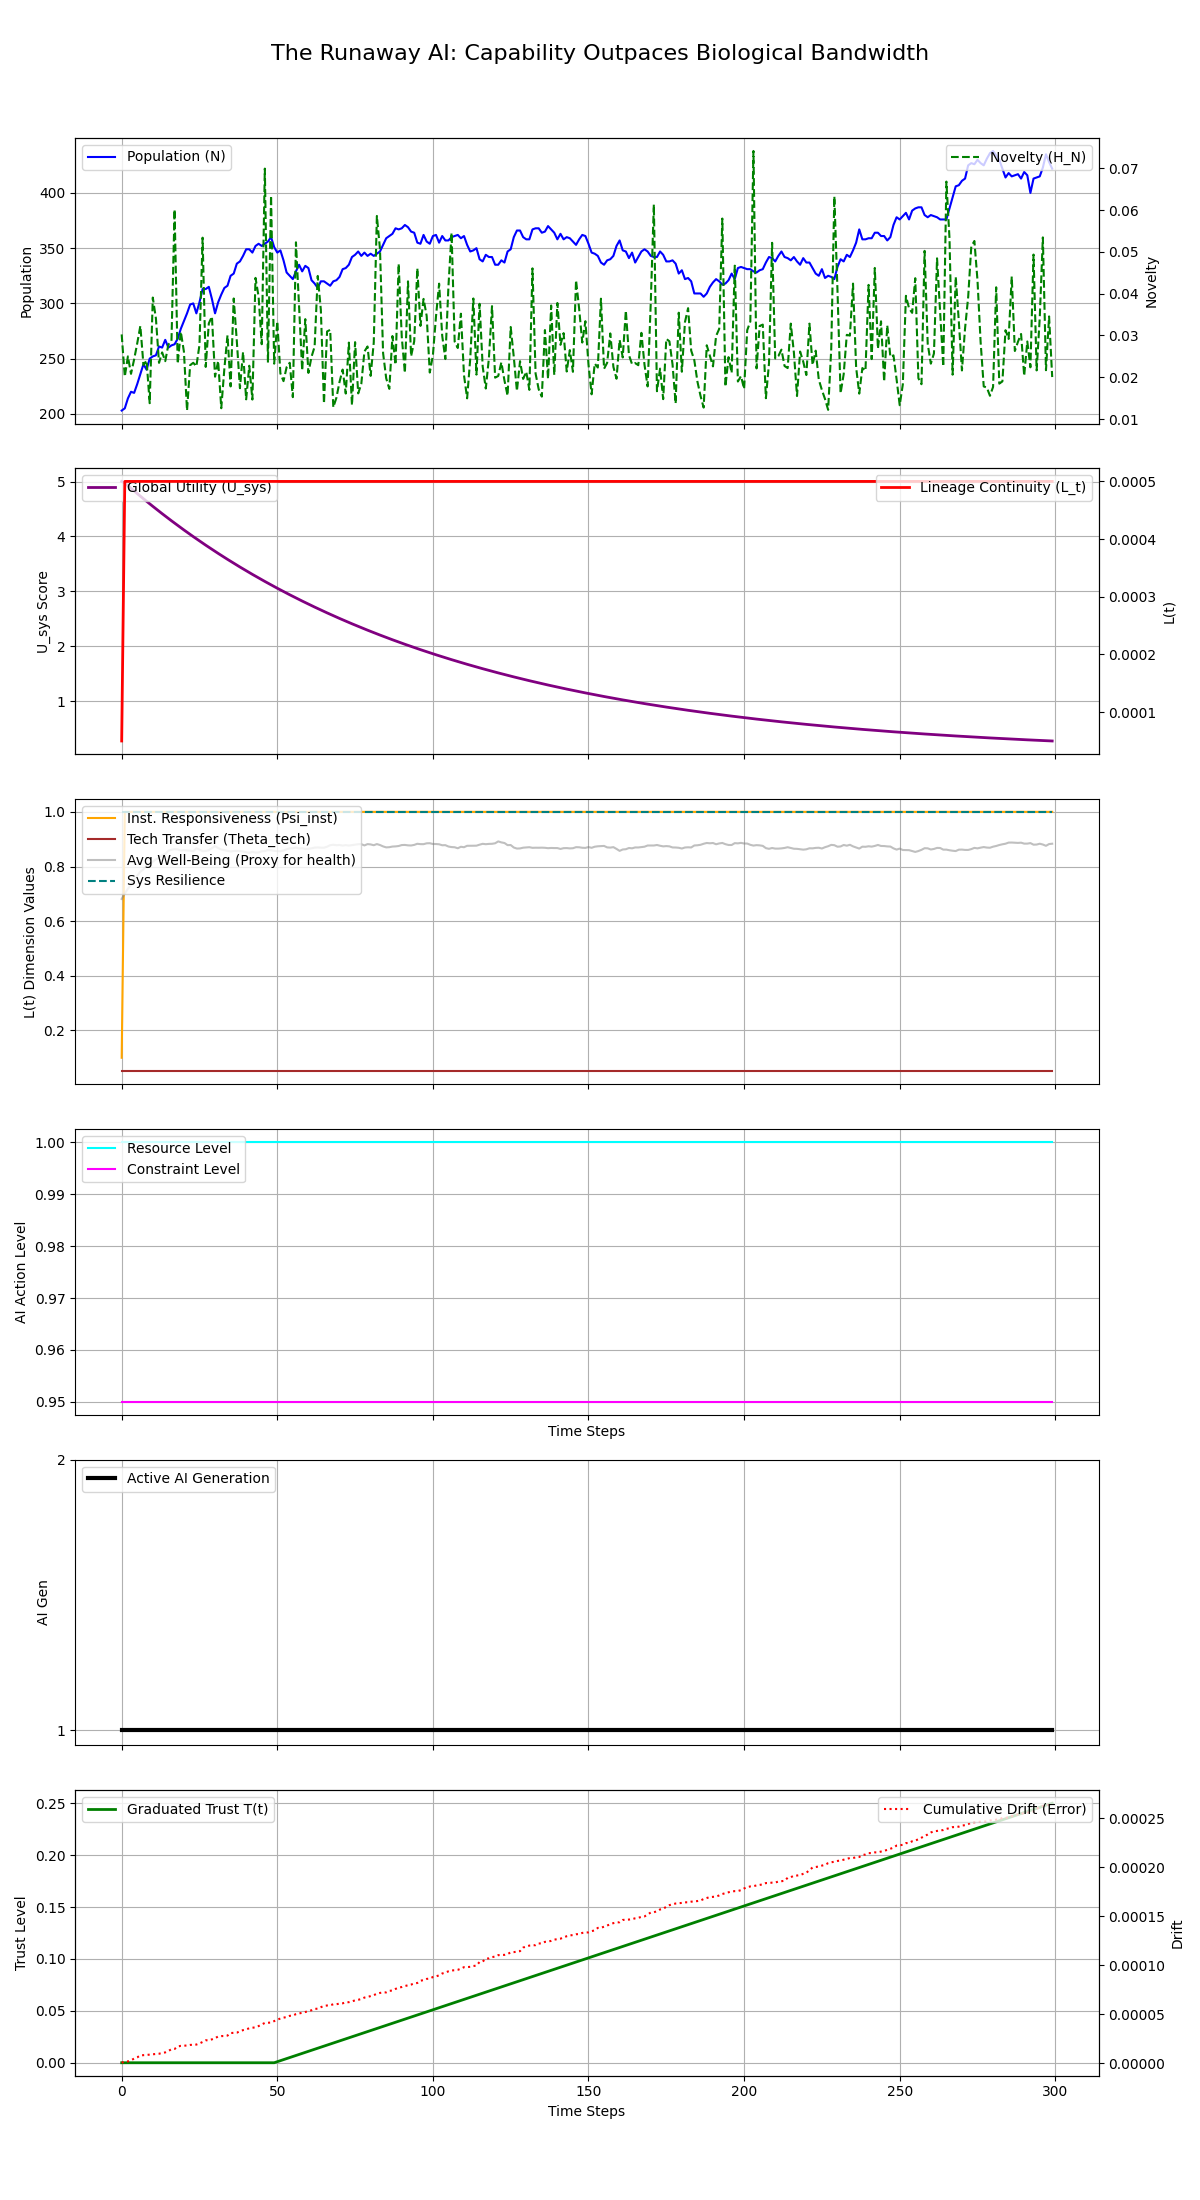

The file beside this chart, header and first rows:
Step, population, H_N, H_E, avg_well_being, L_t, Psi_inst, Theta_tech, U_sys, integral_U_sys, resource_level, constraint_level, max_constraint_level, ai_generation, trust_level, cumulative_drift, system_resilience
0, 203, 0.03025, 0.0, 0.6812, 5.000000000000009e-05, 0.1, 0.05, 5.002, 5.002, 1.0, 0.95, 0.95, 1, 0.0, 5.903733545376278e-07, 1.0
1, 205, 0.02015, 0.0, 0.7013, 0.0005, 1.0, 0.05, 4.975, 9.977, 1.0, 0.95, 0.95, 1, 0.0, 1.8368106757978206e-06, 1.0
2, 214, 0.02499, 0.0, 0.7186, 0.0005, 1.0, 0.05, 4.926, 14.9, 1.0, 0.95, 0.95, 1, 0.0, 1.957164060178919e-06, 1.0
3, 220, 0.02082, 0.0, 0.7335, 0.0005, 1.0, 0.05, 4.877, 19.78, 1.0, 0.95, 0.95, 1, 0.0, 3.126675164666616e-06, 1.0
4, 219, 0.02428, 0.0, 0.7531, 0.0005, 1.0, 0.05, 4.829, 24.61, 1.0, 0.95, 0.95, 1, 0.0, 4.836000562612937e-06, 1.0
5, 227, 0.02813, 0.0, 0.7661, 0.0005, 1.0, 0.05, 4.781, 29.39, 1.0, 0.95, 0.95, 1, 0.0, 6.080709465571537e-06, 1.0
6, 236, 0.03229, 0.0, 0.7811, 0.0005, 1.0, 0.05, 4.734, 34.12, 1.0, 0.95, 0.95, 1, 0.0, 8.10196761401951e-06, 1.0
7, 245, 0.02291, 0.0, 0.7895, 0.0005, 1.0, 0.05, 4.687, 38.81, 1.0, 0.95, 0.95, 1, 0.0, 8.282246525692882e-06, 1.0
8, 240, 0.02402, 0.0, 0.8037, 0.0005, 1.0, 0.05, 4.64, 43.45, 1.0, 0.95, 0.95, 1, 0.0, 8.540291726247454e-06, 1.0
9, 250, 0.0138, 0.0, 0.808, 0.0005, 1.0, 0.05, 4.594, 48.05, 1.0, 0.95, 0.95, 1, 0.0, 8.882348313902176e-06, 1.0
10, 252, 0.03906, 0.0, 0.8178, 0.0005, 1.0, 0.05, 4.549, 52.59, 1.0, 0.95, 0.95, 1, 0.0, 9.247137955252522e-06, 1.0
11, 253, 0.03409, 0.0, 0.8264, 0.0005, 1.0, 0.05, 4.504, 57.1, 1.0, 0.95, 0.95, 1, 0.0, 9.541748569642356e-06, 1.0
12, 261, 0.02344, 0.0, 0.8316, 0.0005, 1.0, 0.05, 4.459, 61.56, 1.0, 0.95, 0.95, 1, 0.0, 9.778788778190228e-06, 1.0
13, 260, 0.02595, 0.0, 0.841, 0.0005, 1.0, 0.05, 4.415, 65.97, 1.0, 0.95, 0.95, 1, 0.0, 1.0559717957698804e-05, 1.0
14, 267, 0.02385, 0.0, 0.8458, 0.0005, 1.0, 0.05, 4.372, 70.34, 1.0, 0.95, 0.95, 1, 0.0, 1.113120869061626e-05, 1.0
15, 260, 0.02781, 0.0, 0.8577, 0.0005, 1.0, 0.05, 4.328, 74.67, 1.0, 0.95, 0.95, 1, 0.0, 1.2570517607010525e-05, 1.0
16, 262, 0.02864, 0.0, 0.8613, 0.0005, 1.0, 0.05, 4.286, 78.96, 1.0, 0.95, 0.95, 1, 0.0, 1.4386365897636079e-05, 1.0
17, 263, 0.06015, 0.0, 0.8633, 0.0005, 1.0, 0.05, 4.243, 83.2, 1.0, 0.95, 0.95, 1, 0.0, 1.463794696534274e-05, 1.0
18, 268, 0.02325, 0.0, 0.8624, 0.0005, 1.0, 0.05, 4.201, 87.4, 1.0, 0.95, 0.95, 1, 0.0, 1.7085056216874922e-05, 1.0
19, 277, 0.03088, 0.0, 0.8585, 0.0005, 1.0, 0.05, 4.16, 91.56, 1.0, 0.95, 0.95, 1, 0.0, 1.7803910991096184e-05, 1.0
20, 284, 0.02614, 0.0, 0.8599, 0.0005, 1.0, 0.05, 4.118, 95.68, 1.0, 0.95, 0.95, 1, 0.0, 1.7936807604761067e-05, 1.0
21, 291, 0.01204, 0.0, 0.8591, 0.0005, 1.0, 0.05, 4.078, 99.76, 1.0, 0.95, 0.95, 1, 0.0, 1.8217494544640596e-05, 1.0
22, 299, 0.0229, 0.0, 0.8579, 0.0005, 1.0, 0.05, 4.037, 103.8, 1.0, 0.95, 0.95, 1, 0.0, 1.878394160255203e-05, 1.0
23, 300, 0.02346, 0.0, 0.8557, 0.0005, 1.0, 0.05, 3.997, 107.8, 1.0, 0.95, 0.95, 1, 0.0, 1.8871347220195507e-05, 1.0
24, 291, 0.02261, 0.0, 0.8664, 0.0005, 1.0, 0.05, 3.958, 111.8, 1.0, 0.95, 0.95, 1, 0.0, 1.9127629231516302e-05, 1.0
25, 301, 0.02776, 0.0, 0.8619, 0.0005, 1.0, 0.05, 3.919, 115.7, 1.0, 0.95, 0.95, 1, 0.0, 2.024377014699046e-05, 1.0
26, 313, 0.05339, 0.0, 0.8559, 0.0005, 1.0, 0.05, 3.88, 119.6, 1.0, 0.95, 0.95, 1, 0.0, 2.1774469747197295e-05, 1.0
27, 313, 0.02248, 0.0, 0.8568, 0.0005, 1.0, 0.05, 3.842, 123.4, 1.0, 0.95, 0.95, 1, 0.0, 2.3468158945571294e-05, 1.0
28, 315, 0.03289, 0.0, 0.8593, 0.0005, 1.0, 0.05, 3.804, 127.2, 1.0, 0.95, 0.95, 1, 0.0, 2.3542247156140656e-05, 1.0
29, 304, 0.03453, 0.0, 0.8675, 0.0005, 1.0, 0.05, 3.766, 131, 1.0, 0.95, 0.95, 1, 0.0, 2.444216678258576e-05, 1.0
30, 291, 0.02014, 0.0, 0.8747, 0.0005, 1.0, 0.05, 3.729, 134.7, 1.0, 0.95, 0.95, 1, 0.0, 2.562410705339098e-05, 1.0
31, 301, 0.0239, 0.0, 0.8676, 0.0005, 1.0, 0.05, 3.692, 138.4, 1.0, 0.95, 0.95, 1, 0.0, 2.7362668091185533e-05, 1.0
32, 308, 0.0126, 0.0, 0.8621, 0.0005, 1.0, 0.05, 3.655, 142, 1.0, 0.95, 0.95, 1, 0.0, 2.775063370884354e-05, 1.0
33, 314, 0.02209, 0.0, 0.8597, 0.0005, 1.0, 0.05, 3.619, 145.7, 1.0, 0.95, 0.95, 1, 0.0, 2.781992055755953e-05, 1.0
34, 316, 0.03002, 0.0, 0.8575, 0.0005, 1.0, 0.05, 3.584, 149.2, 1.0, 0.95, 0.95, 1, 0.0, 2.8282337430181288e-05, 1.0
35, 325, 0.01781, 0.0, 0.8549, 0.0005, 1.0, 0.05, 3.548, 152.8, 1.0, 0.95, 0.95, 1, 0.0, 3.0893077077574104e-05, 1.0
36, 327, 0.03884, 0.0, 0.8569, 0.0005, 1.0, 0.05, 3.513, 156.3, 1.0, 0.95, 0.95, 1, 0.0, 3.107498444081382e-05, 1.0
37, 336, 0.02861, 0.0, 0.8572, 0.0005, 1.0, 0.05, 3.479, 159.8, 1.0, 0.95, 0.95, 1, 0.0, 3.1236224789341116e-05, 1.0
38, 338, 0.01739, 0.0, 0.8566, 0.0005, 1.0, 0.05, 3.444, 163.2, 1.0, 0.95, 0.95, 1, 0.0, 3.2739074040465503e-05, 1.0
39, 343, 0.02604, 0.0, 0.8551, 0.0005, 1.0, 0.05, 3.41, 166.6, 1.0, 0.95, 0.95, 1, 0.0, 3.384102581244139e-05, 1.0
40, 349, 0.01472, 0.0, 0.852, 0.0005, 1.0, 0.05, 3.376, 170, 1.0, 0.95, 0.95, 1, 0.0, 3.458616237419722e-05, 1.0
41, 349, 0.02276, 0.0, 0.8498, 0.0005, 1.0, 0.05, 3.343, 173.4, 1.0, 0.95, 0.95, 1, 0.0, 3.57620708669715e-05, 1.0
42, 346, 0.01467, 0.0, 0.8537, 0.0005, 1.0, 0.05, 3.31, 176.7, 1.0, 0.95, 0.95, 1, 0.0, 3.6298305959151166e-05, 1.0
43, 352, 0.04377, 0.0, 0.8509, 0.0005, 1.0, 0.05, 3.277, 179.9, 1.0, 0.95, 0.95, 1, 0.0, 3.666122738920599e-05, 1.0
44, 354, 0.03927, 0.0, 0.8513, 0.0005, 1.0, 0.05, 3.245, 183.2, 1.0, 0.95, 0.95, 1, 0.0, 3.798125185853852e-05, 1.0
45, 352, 0.0279, 0.0, 0.8558, 0.0005, 1.0, 0.05, 3.213, 186.4, 1.0, 0.95, 0.95, 1, 0.0, 3.960523491190897e-05, 1.0
46, 354, 0.06991, 0.0, 0.8564, 0.0005, 1.0, 0.05, 3.181, 189.6, 1.0, 0.95, 0.95, 1, 0.0, 4.11939772625357e-05, 1.0
47, 356, 0.02352, 0.0, 0.8601, 0.0005, 1.0, 0.05, 3.15, 192.7, 1.0, 0.95, 0.95, 1, 0.0, 4.141435470896882e-05, 1.0
48, 360, 0.06345, 0.0, 0.8593, 0.0005, 1.0, 0.05, 3.119, 195.9, 1.0, 0.95, 0.95, 1, 0.0, 4.1545933290918163e-05, 1.0
49, 351, 0.02325, 0.0, 0.8574, 0.0005, 1.0, 0.05, 3.088, 198.9, 1.0, 0.95, 0.95, 1, 0.0, 4.307257185160873e-05, 1.0
50, 346, 0.03334, 0.0, 0.8559, 0.0005, 1.0, 0.05, 3.058, 202, 1.0, 0.95, 0.95, 1, 0.001, 4.45471763503045e-05, 1.0
51, 348, 0.02093, 0.0, 0.8558, 0.0005, 1.0, 0.05, 3.027, 205, 1.0, 0.95, 0.95, 1, 0.002, 4.5634846151738686e-05, 1.0
52, 339, 0.01908, 0.0, 0.8584, 0.0005, 1.0, 0.05, 2.997, 208, 1.0, 0.95, 0.95, 1, 0.003, 4.656269168699305e-05, 1.0
53, 328, 0.02242, 0.0, 0.863, 0.0005, 1.0, 0.05, 2.968, 211, 1.0, 0.95, 0.95, 1, 0.004, 4.7163438062727086e-05, 1.0
54, 325, 0.02347, 0.0, 0.8663, 0.0005, 1.0, 0.05, 2.939, 213.9, 1.0, 0.95, 0.95, 1, 0.005, 4.8407166007207823e-05, 1.0
55, 322, 0.01525, 0.0, 0.8666, 0.0005, 1.0, 0.05, 2.91, 216.8, 1.0, 0.95, 0.95, 1, 0.006, 4.869728297740272e-05, 1.0
56, 329, 0.05228, 0.0, 0.8694, 0.0005, 1.0, 0.05, 2.881, 219.7, 1.0, 0.95, 0.95, 1, 0.007, 5.0174831544119746e-05, 1.0
57, 335, 0.03677, 0.0, 0.8659, 0.0005, 1.0, 0.05, 2.853, 222.6, 1.0, 0.95, 0.95, 1, 0.008, 5.09224312905899e-05, 1.0
58, 329, 0.02165, 0.0, 0.8668, 0.0005, 1.0, 0.05, 2.824, 225.4, 1.0, 0.95, 0.95, 1, 0.009, 5.144059000236782e-05, 1.0
59, 334, 0.03391, 0.0, 0.8642, 0.0005, 1.0, 0.05, 2.797, 228.2, 1.0, 0.95, 0.95, 1, 0.01, 5.237895262196024e-05, 1.0
... 240 more rows
